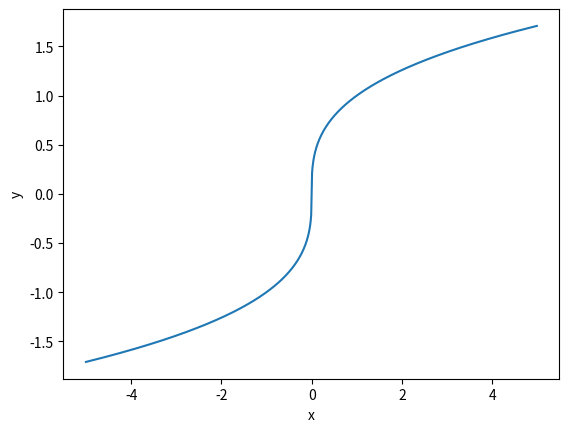

Generate this figure with matplotlib:
import numpy as np
import matplotlib.pyplot as plt

def fun01(x: float):
    return x**3 - 7*(x**2) + 28

def fun02(x: float):
    return (9 - x**2)**0.5

def fun03(x: float):
    return np.sin(100 * x)

def fun04(x: float):
    return np.cos(x) + (1/200)*np.sin(200*x)


def fun05(x: float):
    return np.power(x, 1/3)

def fun06(x: np.ndarray):
    return (x / np.abs(x)) * np.power(np.abs(x), 1/3)

# x = np.arange(-3, 3, 0.001)
# y = fun01(x)
# y = fun02(x)
# x = np.arange(-0.1, 0.1, 0.001)
# y = fun03(x)

# x = np.arange(-4, 4, 0.001)
# x = np.arange(-1, 1, 0.001)
# x = np.arange(-0.2, 0.2, 0.001)
# y = fun04(x)

x = np.arange(-5, 5, 0.01)
# y = fun05(x)
y = fun06(x)

# plt.plot(x, y, "r--", x, x, "b", x, -x+3*(2**0.5), "y")
plt.plot(x, y)

# add this to make the scales on both axes equal
# plt.axis('square')
# plt.axis('equal')

# plt.title("fun01")
plt.xlabel("x")
plt.ylabel("y")
plt.show()